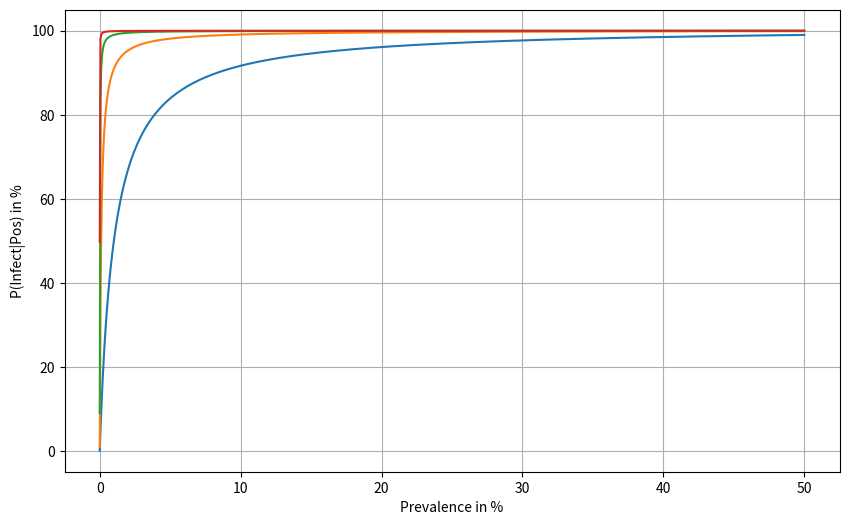

Source code (Python):
import numpy as np
import matplotlib.pyplot as plt

sensitivity = 0.99

prevalence = np.linspace(0.00001, 0.5, 1000)

specificities = [0.99, 0.999, 0.9999, 0.99999] # blue, orange, green, red in order

def posterior_prob(p, sensitivity, specificities):
    return (sensitivity * p) / (sensitivity * p + (1 - specificities) * (1 - p))

plt.figure(figsize=(10, 6))

for spec in specificities:
    prob = posterior_prob(prevalence, sensitivity, spec)
    plt.plot(prevalence * 100, prob * 100, label=f"Specificity = {spec*100:.3f}%")

plt.xlabel("Prevalence in %")
plt.ylabel("P(Infect|Pos) in %")
plt.grid(True)

plt.show()
